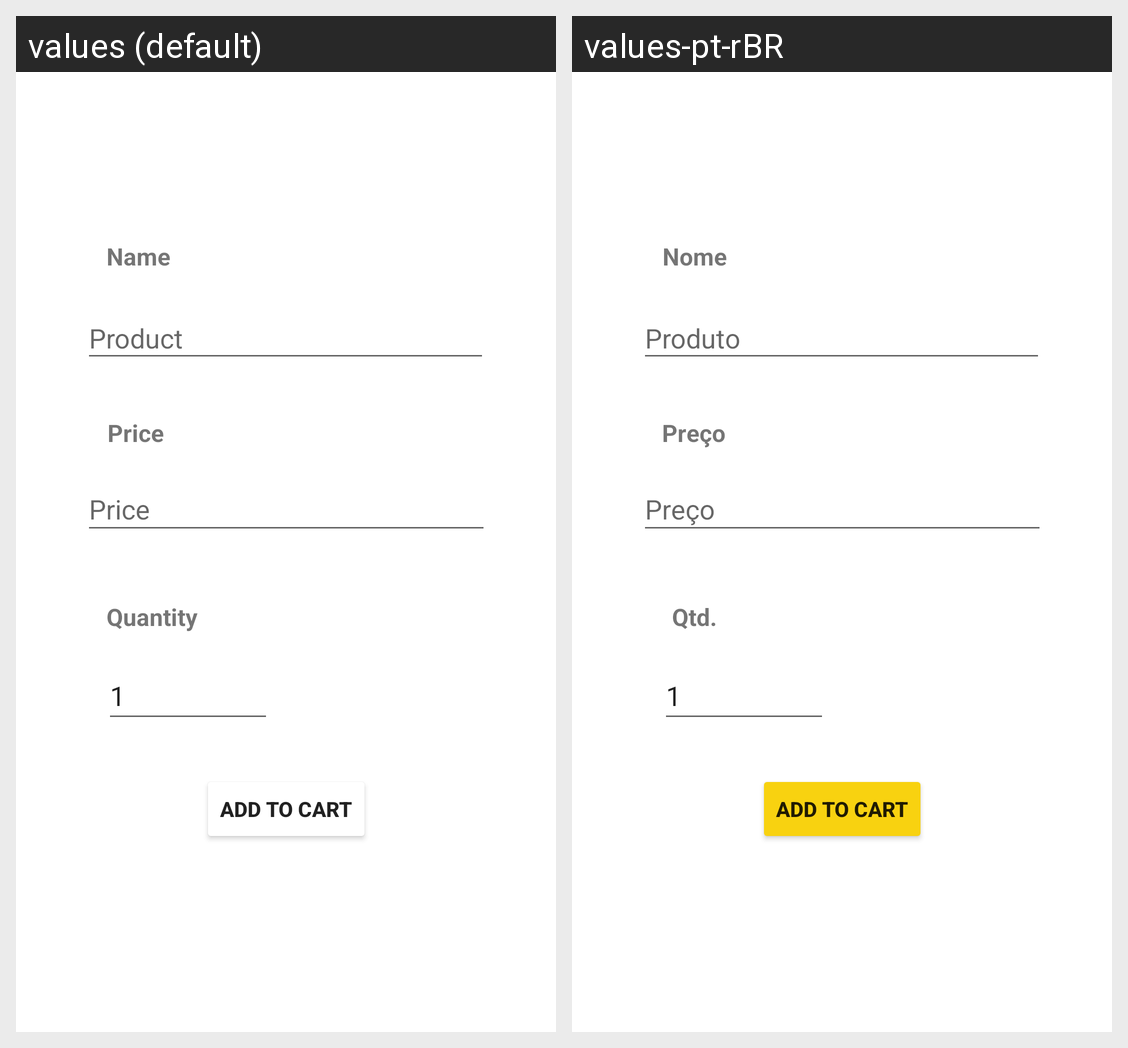

The same Android screen rendered under two of its app's locales, left to right. List the strings drawn on it with the default value and each locale's translation.
Android screen res/layout/activity_formulario.xml rendered under 2 locales, left to right: values (default), values-pt-rBR. Device: Nexus 5 (rendered at 1080×1920; each locale shown at half size, 540×960, under a caption strip naming it); theme Theme.AppCupom.
Strings drawn on this screen, with the default value and each locale's value (text and hints the layout hard-codes, and strings that could not be matched under every locale, appear in the picture but are not listed):

hintEtCodigoCupom
  values: Product
  values-pt-rBR: Produto

txtLabelPrice
  values: Price
  values-pt-rBR: Preço

txtLabelQuantity
  values: Quantity
  values-pt-rBR: Qtd.

txtMenuButtonAddToCart
  values: Add to Cart
  values-pt-rBR: Add to Cart

txtLabelProduct
  values: Name
  values-pt-rBR: Nome

hintDtDataValidade
  values: Price
  values-pt-rBR: Preço
